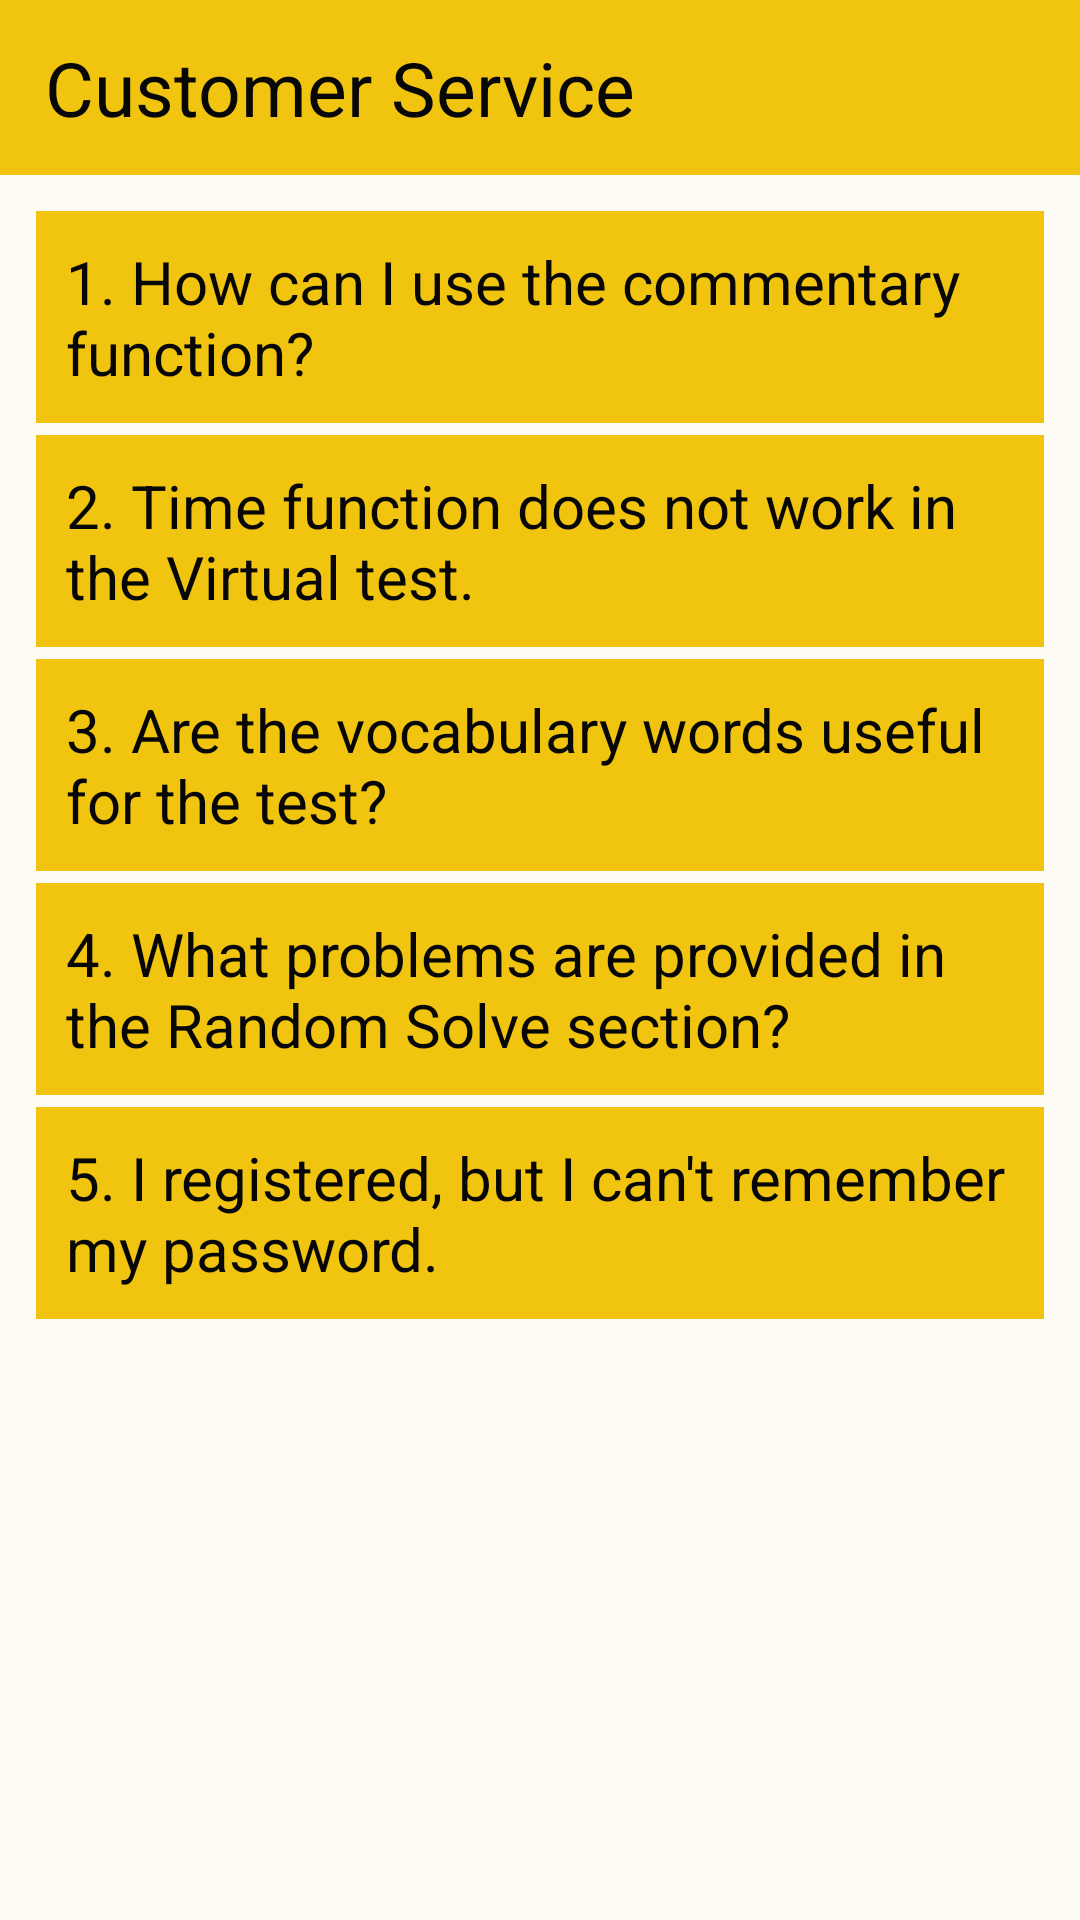

Write the Android layout XML for this screen, with the resource values it uses.
<!-- AndroidManifest.xml: application theme Theme.AppCompat.NoActionBar -->
<!-- res/layout/activity_customer_service.xml -->
<?xml version="1.0" encoding="utf-8"?>
<RelativeLayout xmlns:android="http://schemas.android.com/apk/res/android"
    xmlns:app="http://schemas.android.com/apk/res-auto"
    xmlns:tools="http://schemas.android.com/tools"
    android:layout_width="match_parent"
    android:layout_height="match_parent"
    android:background="#FFF0FFFF"
    tools:layout_editor_absoluteX="0dp"
    tools:layout_editor_absoluteY="81dp"
    tools:context=".Customer_Service_Activity">
    <LinearLayout
        android:layout_width="match_parent"
        android:layout_height="match_parent"
        android:background="#FFFCF6"
        android:orientation="vertical">

        <LinearLayout
            android:id="@+id/linearLayout"
            android:layout_width="match_parent"
            android:layout_height="match_parent"
            android:layout_weight="10"
            android:background="#F1C40F"
            android:orientation="vertical">

            <TextView
                android:id="@+id/textView6"
                android:layout_width="match_parent"
                android:layout_height="match_parent"
                android:layout_marginStart="15dp"
                android:layout_marginTop="8dp"
                android:layout_marginBottom="8dp"
                android:layout_marginEnd="15dp"
                android:gravity="center|left"
                android:text="Customer Service"
                android:textColor="#070707"
                android:textSize="25sp"
                android:textStyle="normal" />
        </LinearLayout>


        <ScrollView
            android:layout_width="match_parent"
            android:layout_height="match_parent"
            android:layout_weight="1"
            android:background="#FFFCF6">
            <LinearLayout
                android:layout_width="match_parent"
                android:layout_height="match_parent"
                android:layout_weight="1"
                android:layout_marginTop="5dp"
                android:orientation="vertical"
                android:layout_margin="10dp"
                tools:ignore="MissingConstraints">


                    <LinearLayout
                        android:layout_width="match_parent"
                        android:layout_height="wrap_content"
                        android:layout_margin="2dp"
                        android:orientation="vertical">
                        
                        <TextView
                            android:id="@+id/q1"
                            android:layout_width="match_parent"
                            android:layout_height="wrap_content"
                            android:background="#F1C40F"
                            android:text="1. How can I use the commentary function?"
                            android:textColor="#070707"
                            android:textSize="20sp"
                            android:padding="10dp" />


                        <TextView
                            android:id="@+id/a1"
                            android:layout_width="match_parent"
                            android:layout_height="wrap_content"
                            android:layout_margin="10dp"
                            android:background="#FFFFFFFF"
                            android:divider="#FAFAFA"
                            android:dividerHeight="2dp"
                            android:elevation="10dp"
                            android:padding="10dp"
                            android:text="  > A user who has solved a problem can request a commentary and a commentary is registered with the administrator's approval."
                            android:textColor="#070707"
                            android:textSize="15sp"
                            android:visibility="gone"/>

                    </LinearLayout>
                <LinearLayout
                    android:layout_width="match_parent"
                    android:layout_height="wrap_content"
                    android:layout_margin="2dp"
                    android:orientation="vertical">
                    

                    <TextView
                        android:id="@+id/q2"
                        android:layout_width="match_parent"
                        android:layout_height="wrap_content"
                        android:background="#F1C40F"
                        android:padding="10dp"
                        android:text="2. Time function does not work in the Virtual test."
                        android:textColor="#070707"
                        android:textSize="20sp" />

                    <TextView
                        android:id="@+id/a2"
                        android:layout_width="match_parent"
                        android:layout_height="wrap_content"
                        android:layout_margin="10dp"
                        android:background="#FFFFFFFF"
                        android:divider="#FAFAFA"
                        android:dividerHeight="2dp"
                        android:elevation="10dp"
                        android:padding="10dp"
                        android:text="  > For the listening and writing questions, time measurement is not provided.\n The function is used in the reading test."
                        android:textColor="#070707"
                        android:textSize="15sp"
                        android:visibility="gone"/>

                </LinearLayout>
                <LinearLayout
                    android:layout_width="match_parent"
                    android:layout_height="wrap_content"
                    android:layout_margin="2dp"
                    android:orientation="vertical">
                    


                    <TextView
                        android:id="@+id/q3"
                        android:layout_width="match_parent"
                        android:layout_height="wrap_content"
                        android:layout_margin="0dp"
                        android:background="#F1C40F"
                        android:padding="10dp"
                        android:text="3. Are the vocabulary words useful for the test?"
                        android:textColor="#070707"
                        android:textSize="20sp" />

                    <TextView
                        android:id="@+id/a3"
                        android:layout_width="match_parent"
                        android:layout_height="wrap_content"
                        android:layout_margin="10dp"
                        android:background="#FFFFFFFF"
                        android:divider="#FAFAFA"
                        android:padding="10dp"
                        android:dividerHeight="2dp"
                        android:elevation="10dp"
                        android:text="  > Vocabulary is a collection of frequent vocabulary of past questions."
                        android:textColor="#070707"
                        android:textSize="15sp"
                        android:visibility="gone"/>

                </LinearLayout>
                <LinearLayout
                    android:layout_width="match_parent"
                    android:layout_height="wrap_content"
                    android:layout_margin="2dp"
                    android:orientation="vertical">
                    


                    <TextView
                        android:id="@+id/q4"
                        android:layout_width="match_parent"
                        android:layout_height="wrap_content"
                        android:background="#F1C40F"
                        android:padding="10dp"
                        android:text="4. What problems are provided in the Random Solve section?"
                        android:textColor="#070707"
                        android:textSize="20sp" />

                    <TextView
                        android:id="@+id/a4"
                        android:layout_width="match_parent"
                        android:layout_height="wrap_content"
                        android:layout_margin="10dp"
                        android:background="#FFFFFFFF"
                        android:padding="10dp"
                        android:divider="#FAFAFA"
                        android:dividerHeight="2dp"
                        android:elevation="10dp"
                        android:text="  > All types of questions are presented at random."
                        android:textColor="#070707"
                        android:textSize="15sp"
                        android:visibility="gone"/>

                </LinearLayout>
                <LinearLayout
                    android:layout_width="match_parent"
                    android:layout_height="wrap_content"
                    android:layout_margin="2dp"
                    android:orientation="vertical">
                    
                    <TextView
                        android:id="@+id/q5"
                        android:layout_width="match_parent"
                        android:layout_height="wrap_content"
                        android:background="#F1C40F"
                        android:text="5. I registered, but I can't remember my password."
                        android:textColor="#070707"
                        android:textSize="20sp"
                        android:padding="10dp" />


                    <TextView
                        android:id="@+id/a5"
                        android:layout_width="match_parent"
                        android:layout_height="wrap_content"
                        android:layout_margin="10dp"
                        android:background="#FFFFFFFF"
                        android:padding="10dp"
                        android:divider="#FAFAFA"
                        android:dividerHeight="2dp"
                        android:elevation="10dp"
                        android:text="  > You can set a new password through the Find password button."
                        android:textColor="#070707"
                        android:textSize="15sp"
                        android:visibility="gone"/>

                </LinearLayout>
            </LinearLayout>
        </ScrollView>
    </LinearLayout>
</RelativeLayout>
<!-- resources referenced by this layout -->
<resources>

</resources>
